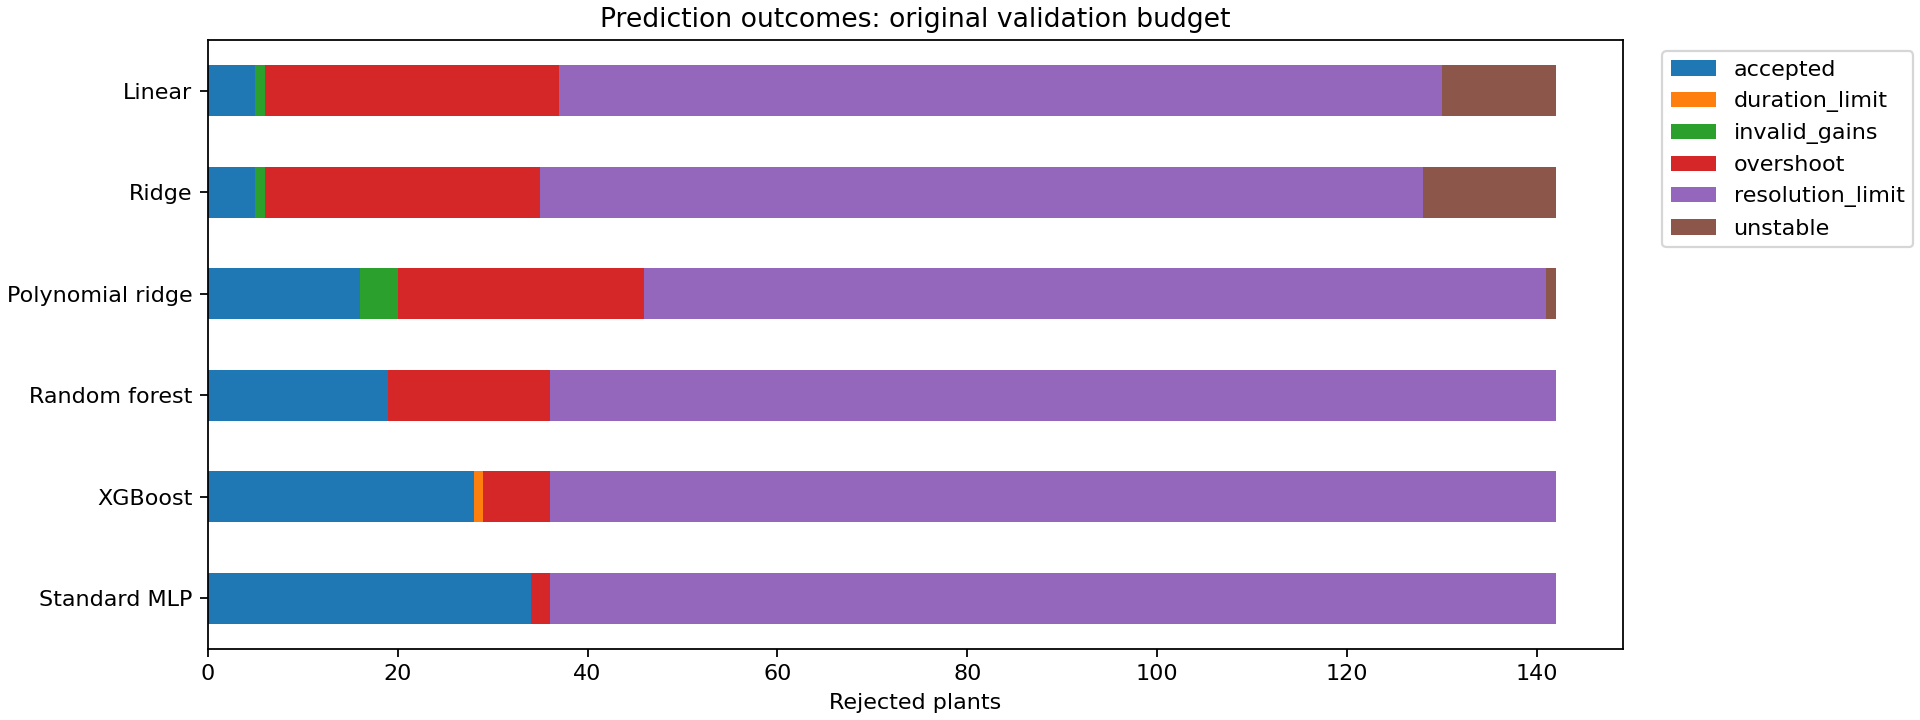

The file beside this chart, header and first rows:
model, accepted, duration_limit, invalid_gains, overshoot, resolution_limit, unstable
linear, 5, 0, 1, 31, 93, 12
polynomial_ridge, 16, 0, 4, 26, 95, 1
random_forest, 19, 0, 0, 17, 106, 0
ridge, 5, 0, 1, 29, 93, 14
standard_mlp, 34, 0, 0, 2, 106, 0
xgboost, 28, 1, 0, 7, 106, 0
